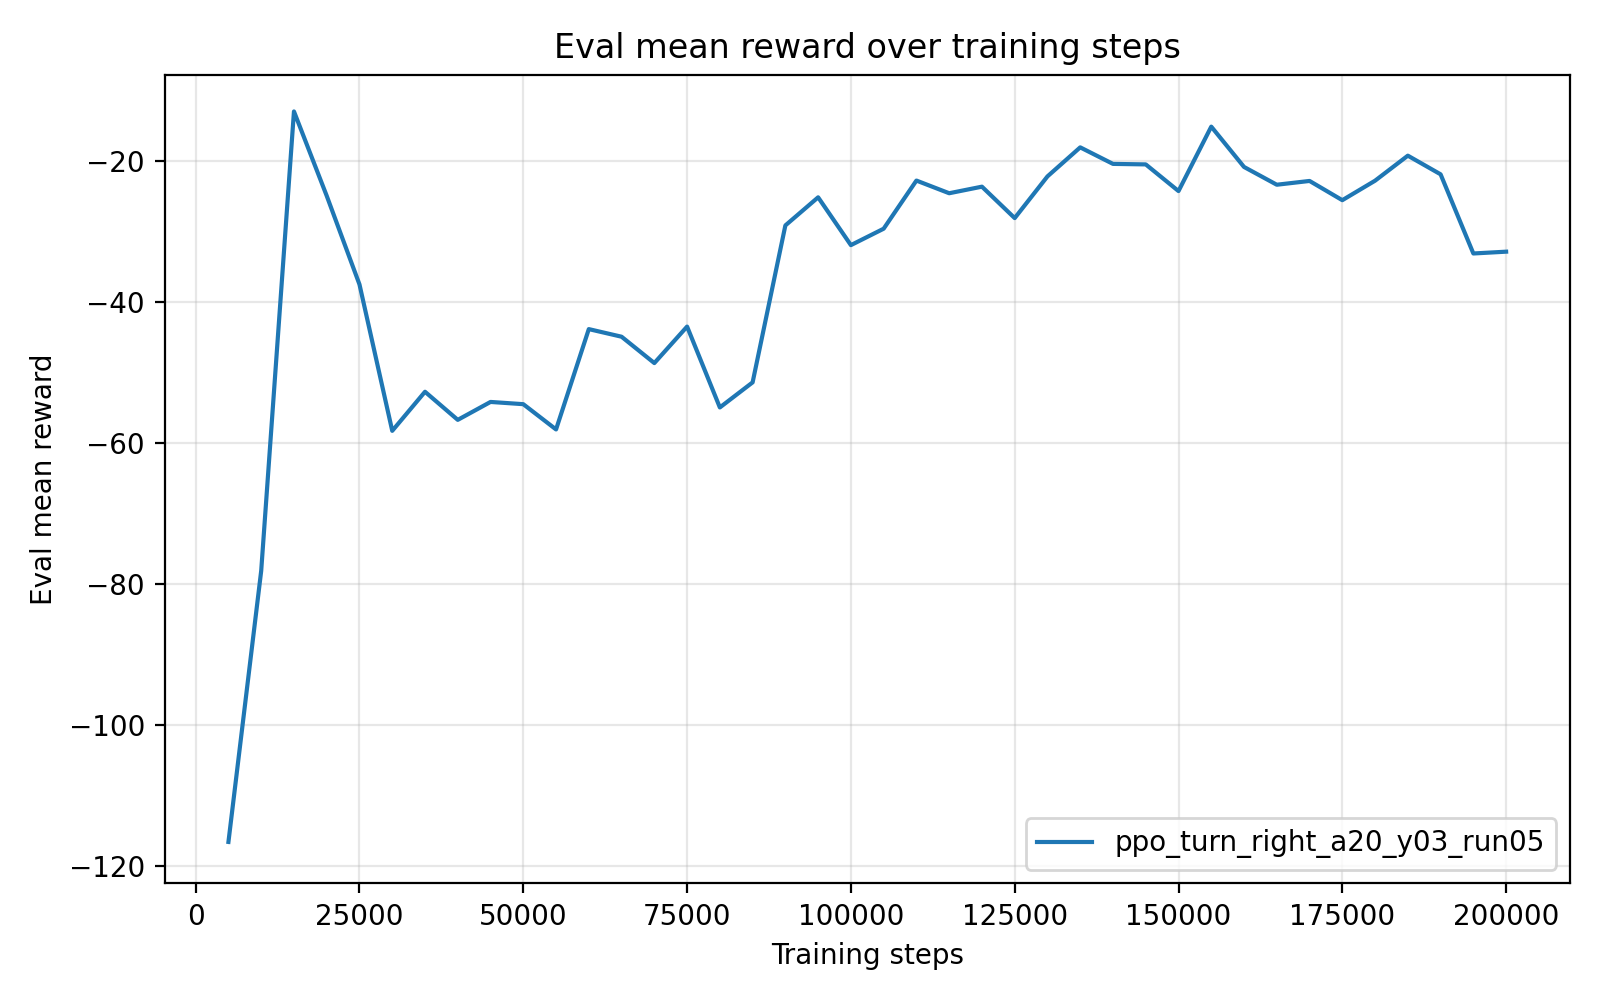

The table this chart was drawn from, first rows:
timesteps, mean_reward, std_reward, min_reward, max_reward
5.000000000000000000e+03, -1.166267152000000067e+02, 6.738323999999976666e-01, -1.179743799999999965e+02, -1.162897990000000021e+02
1.000000000000000000e+04, -7.817137599999999509e+01, 0.000000000000000000e+00, -7.817137599999999509e+01, -7.817137599999999509e+01
1.500000000000000000e+04, -1.301634400000000014e+01, 0.000000000000000000e+00, -1.301634400000000014e+01, -1.301634400000000014e+01
2.000000000000000000e+04, -2.499067000000000149e+01, 0.000000000000000000e+00, -2.499067000000000149e+01, -2.499067000000000149e+01
2.500000000000000000e+04, -3.755707600000000213e+01, 0.000000000000000000e+00, -3.755707600000000213e+01, -3.755707600000000213e+01
3.000000000000000000e+04, -5.831808800000000303e+01, 0.000000000000000000e+00, -5.831808800000000303e+01, -5.831808800000000303e+01
3.500000000000000000e+04, -5.277646600000000632e+01, 7.105427357601001859e-15, -5.277646599999999921e+01, -5.277646599999999921e+01
4.000000000000000000e+04, -5.676288699999999920e+01, 0.000000000000000000e+00, -5.676288699999999920e+01, -5.676288699999999920e+01
4.500000000000000000e+04, -5.422054399999999674e+01, 0.000000000000000000e+00, -5.422054399999999674e+01, -5.422054399999999674e+01
5.000000000000000000e+04, -5.453785299999999836e+01, 0.000000000000000000e+00, -5.453785299999999836e+01, -5.453785299999999836e+01
5.500000000000000000e+04, -5.812306499999999687e+01, 0.000000000000000000e+00, -5.812306499999999687e+01, -5.812306499999999687e+01
6.000000000000000000e+04, -4.389120299999999730e+01, 0.000000000000000000e+00, -4.389120299999999730e+01, -4.389120299999999730e+01
6.500000000000000000e+04, -4.497015300000000337e+01, 0.000000000000000000e+00, -4.497015300000000337e+01, -4.497015300000000337e+01
7.000000000000000000e+04, -4.870846000000000231e+01, 0.000000000000000000e+00, -4.870846000000000231e+01, -4.870846000000000231e+01
7.500000000000000000e+04, -4.353116700000000350e+01, 0.000000000000000000e+00, -4.353116700000000350e+01, -4.353116700000000350e+01
8.000000000000000000e+04, -5.500320399999999665e+01, 0.000000000000000000e+00, -5.500320399999999665e+01, -5.500320399999999665e+01
8.500000000000000000e+04, -5.144514800000000321e+01, 0.000000000000000000e+00, -5.144514800000000321e+01, -5.144514800000000321e+01
9.000000000000000000e+04, -2.918486300000000000e+01, 0.000000000000000000e+00, -2.918486300000000000e+01, -2.918486300000000000e+01
9.500000000000000000e+04, -2.519813500000000062e+01, 0.000000000000000000e+00, -2.519813500000000062e+01, -2.519813500000000062e+01
1.000000000000000000e+05, -3.197997300000000109e+01, 0.000000000000000000e+00, -3.197997300000000109e+01, -3.197997300000000109e+01
1.050000000000000000e+05, -2.964968599999999554e+01, 3.552713678800500929e-15, -2.964968599999999910e+01, -2.964968599999999910e+01
1.100000000000000000e+05, -2.282230399999999904e+01, 0.000000000000000000e+00, -2.282230399999999904e+01, -2.282230399999999904e+01
1.150000000000000000e+05, -2.462007799999999946e+01, 0.000000000000000000e+00, -2.462007799999999946e+01, -2.462007799999999946e+01
1.200000000000000000e+05, -2.368774200000000008e+01, 0.000000000000000000e+00, -2.368774200000000008e+01, -2.368774200000000008e+01
1.250000000000000000e+05, -2.814543499999999909e+01, 0.000000000000000000e+00, -2.814543499999999909e+01, -2.814543499999999909e+01
1.300000000000000000e+05, -2.223078800000000044e+01, 0.000000000000000000e+00, -2.223078800000000044e+01, -2.223078800000000044e+01
1.350000000000000000e+05, -1.811281899999999823e+01, 0.000000000000000000e+00, -1.811281899999999823e+01, -1.811281899999999823e+01
1.400000000000000000e+05, -2.045774000000000115e+01, 0.000000000000000000e+00, -2.045774000000000115e+01, -2.045774000000000115e+01
1.450000000000000000e+05, -2.052946999999999989e+01, 0.000000000000000000e+00, -2.052946999999999989e+01, -2.052946999999999989e+01
1.500000000000000000e+05, -2.431154799999999838e+01, 0.000000000000000000e+00, -2.431154799999999838e+01, -2.431154799999999838e+01
1.550000000000000000e+05, -1.517245600000000039e+01, 0.000000000000000000e+00, -1.517245600000000039e+01, -1.517245600000000039e+01
1.600000000000000000e+05, -2.089172599999999846e+01, 0.000000000000000000e+00, -2.089172599999999846e+01, -2.089172599999999846e+01
1.650000000000000000e+05, -2.341291800000000123e+01, 0.000000000000000000e+00, -2.341291800000000123e+01, -2.341291800000000123e+01
1.700000000000000000e+05, -2.287578600000000151e+01, 0.000000000000000000e+00, -2.287578600000000151e+01, -2.287578600000000151e+01
1.750000000000000000e+05, -2.560457200000000100e+01, 0.000000000000000000e+00, -2.560457200000000100e+01, -2.560457200000000100e+01
1.800000000000000000e+05, -2.283969899999999953e+01, 0.000000000000000000e+00, -2.283969899999999953e+01, -2.283969899999999953e+01
1.850000000000000000e+05, -1.928969100000000125e+01, 0.000000000000000000e+00, -1.928969100000000125e+01, -1.928969100000000125e+01
1.900000000000000000e+05, -2.193609000000000009e+01, 0.000000000000000000e+00, -2.193609000000000009e+01, -2.193609000000000009e+01
1.950000000000000000e+05, -3.316449699999999723e+01, 0.000000000000000000e+00, -3.316449699999999723e+01, -3.316449699999999723e+01
2.000000000000000000e+05, -3.290790299999999746e+01, 0.000000000000000000e+00, -3.290790299999999746e+01, -3.290790299999999746e+01
